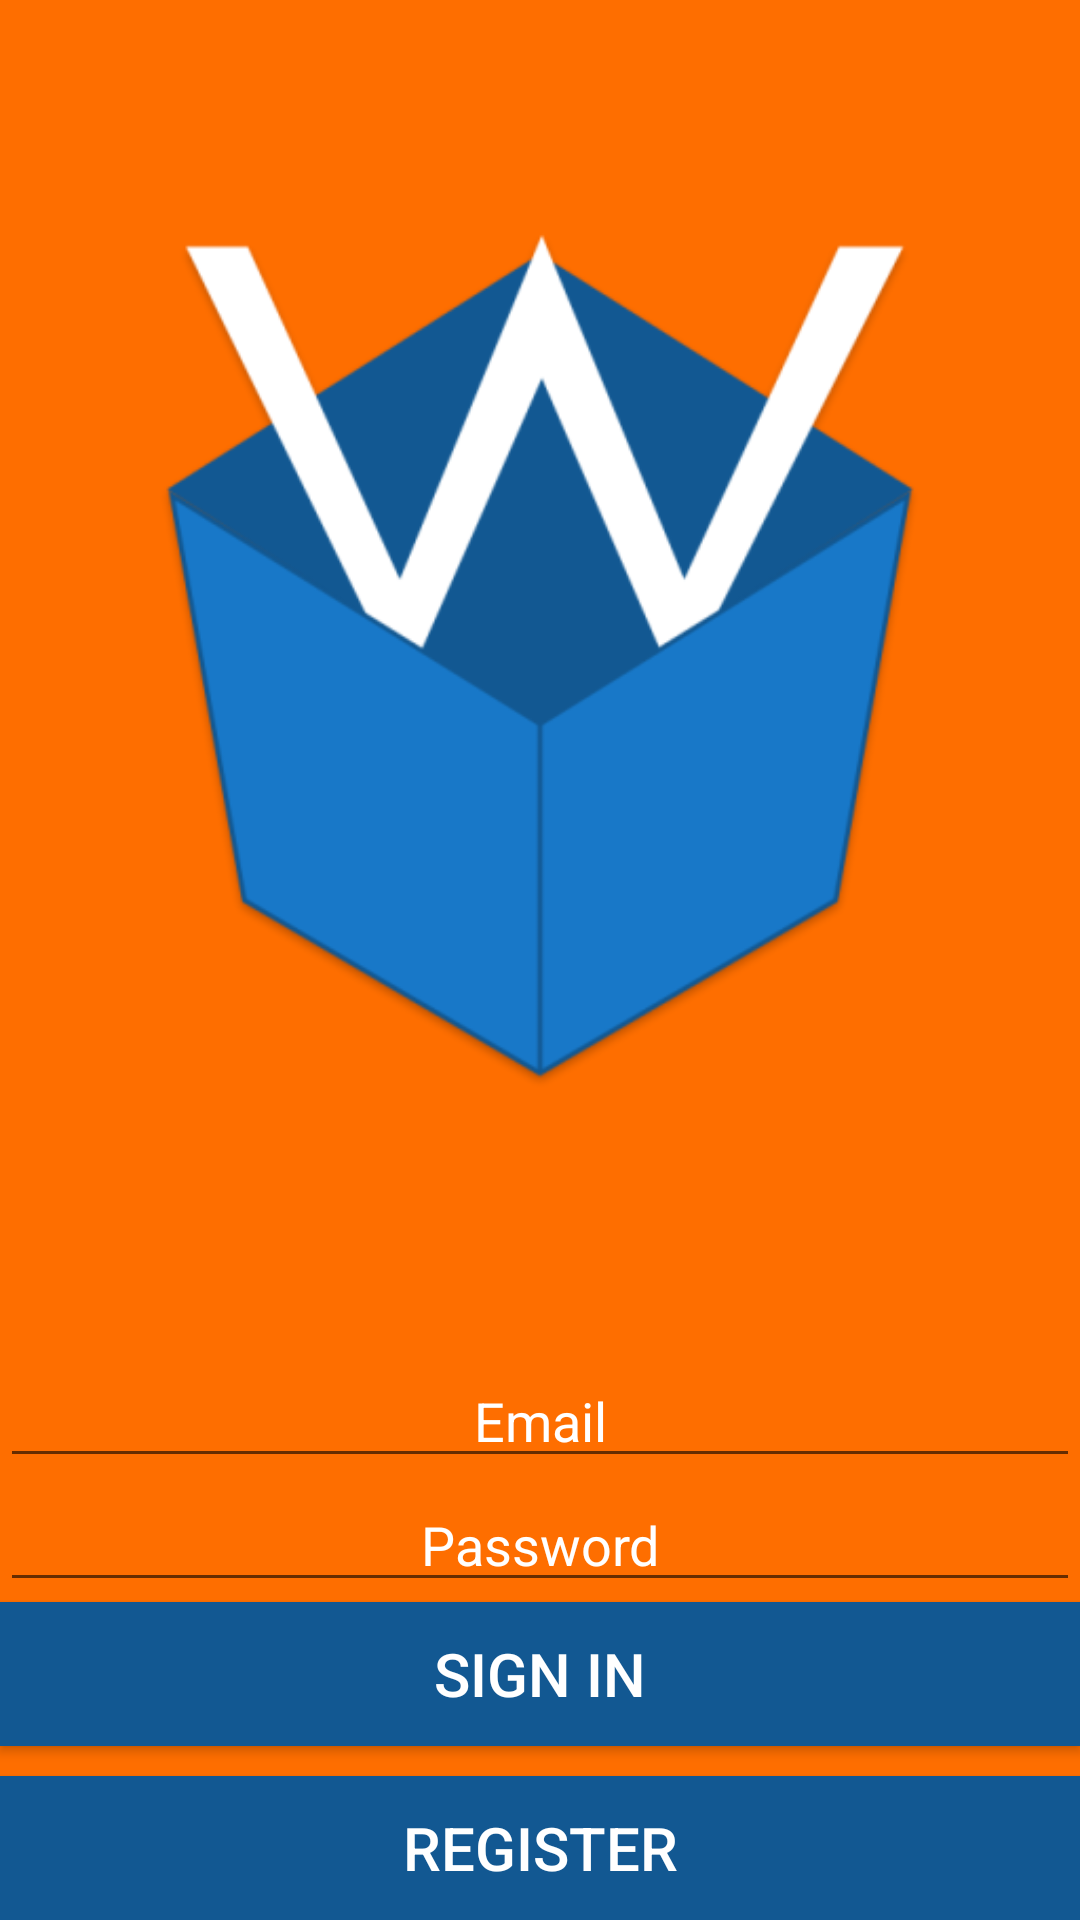

Here is an Android app screen rendered from its layout file. Give the layout XML and the strings, colors and styles it references.
<!-- AndroidManifest.xml: application theme AppTheme -->
<!-- res/layout/activity_login.xml -->
<FrameLayout
    xmlns:android="http://schemas.android.com/apk/res/android"
    android:theme="@style/LoginTheme"
    android:layout_width="match_parent"
    android:layout_height="match_parent"
    android:background="@color/orange">

    <ImageView
        android:layout_width="wrap_content"
        android:layout_height="wrap_content"
        android:layout_gravity="center_horizontal|top"
        android:src="@drawable/wordbox"
        android:layout_marginTop="-40dp"/>

    <LinearLayout
        android:layout_width="match_parent"
        android:layout_height="wrap_content"
        android:orientation="vertical"
        android:layout_gravity="center|bottom">

        <EditText
            android:layout_width="match_parent"
            android:layout_height="wrap_content"
            android:layout_gravity="center"
            android:inputType="textEmailAddress"
            android:hint="@string/email_hint"
            android:textColorHint="@android:color/white"
            android:ems="10"
            android:id="@+id/email"
            android:gravity="center"/>

        <EditText
            android:layout_width="match_parent"
            android:layout_height="wrap_content"
            android:layout_gravity="center"
            android:inputType="textPassword"
            android:hint="@string/password_hint"
            android:textColorHint="@android:color/white"
            android:ems="10"
            android:id="@+id/password"
            android:gravity="center"/>

        <Button
            android:layout_width="match_parent"
            android:layout_height="wrap_content"
            android:text="@string/login"
            android:textSize="20sp"
            android:textColor="@android:color/white"
            android:background="@color/darkblue"
            android:id="@+id/login"/>

        <Button
            android:layout_width="match_parent"
            android:layout_height="wrap_content"
            android:layout_marginTop="10dp"
            android:text="@string/register"
            android:textSize="20sp"
            android:textColor="@android:color/white"
            android:background="@color/darkblue"
            android:id="@+id/register"/>
    </LinearLayout>
</FrameLayout>
<!-- resources referenced by this layout -->
<resources>
  <item name="darkblue" type="color">#ff125892</item>
  <item name="orange" type="color">#ffFE6E00</item>
  <!-- drawable wordbox: png bitmap (drawable, 35878 bytes) -->
  <string name="email_hint">Email</string>
  <string name="login">Sign in</string>
  <string name="password_hint">Password</string>
  <string name="register">Register</string>
  <style name="LoginTheme" parent="Base.Theme.AppCompat.Light.DarkActionBar">
          <item name="android:colorPrimary">@color/orange</item>
          <item name="android:colorPrimaryDark">@color/orange</item>
          <item name="android:textColorPrimary">@android:color/white</item>
          <item name="android:colorAccent">@color/orange</item>
          <item name="android:navigationBarColor">@color/orange</item>
  
          <item name="windowActionBar">false</item>
      </style>
  <style name="AppTheme" parent="Base.Theme.AppCompat.Light.DarkActionBar">
          
          <item name="windowActionBar">false</item>
      </style>
</resources>
